Photos from the image-classification dataset "claim_cards" in the GitHub repository marihaashfaq239-hash/assurex-claim-engine. Its 3 classes are: invalid claim, manual review, valid claim.

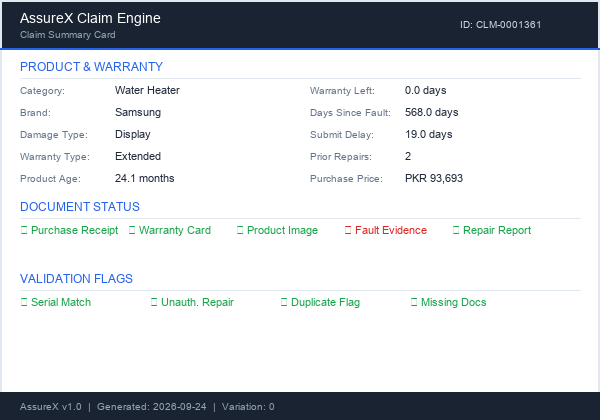
Label: manual review

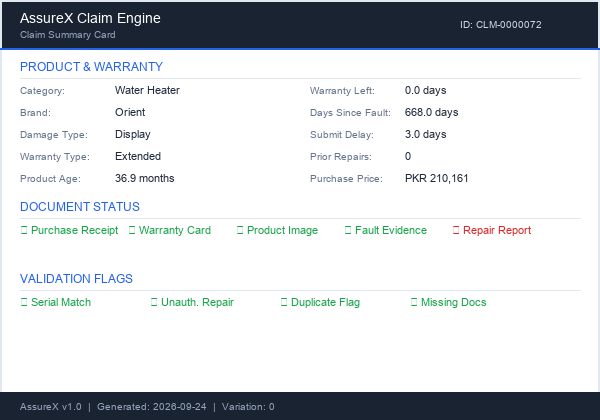
Label: valid claim

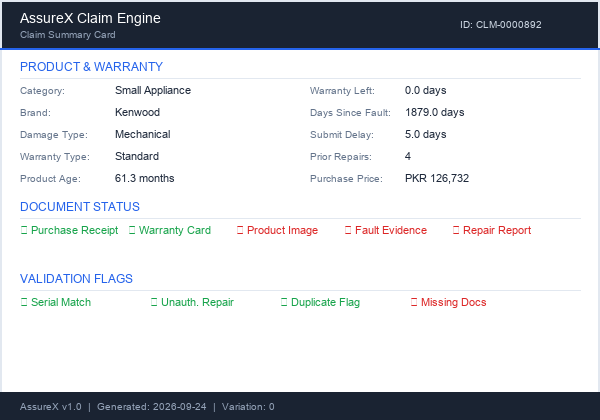
Label: invalid claim

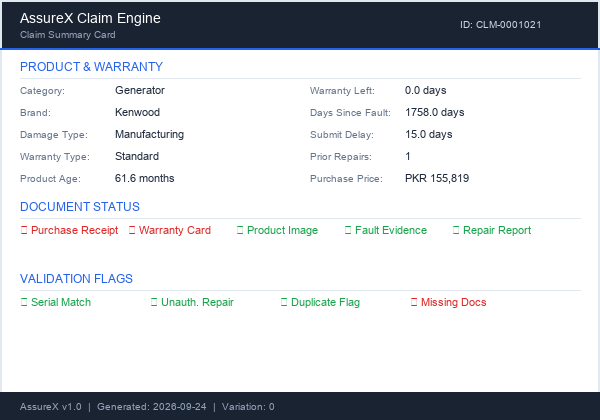
Label: manual review

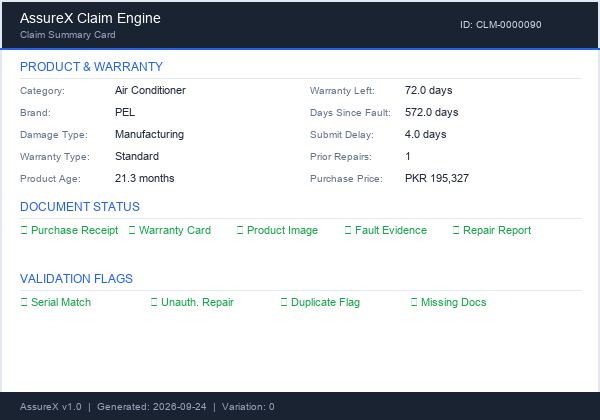
Label: valid claim

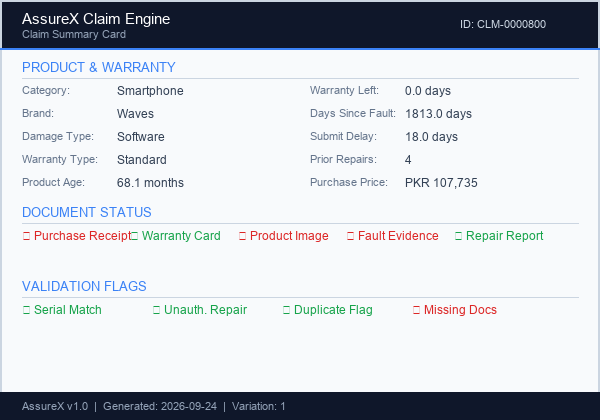
Label: invalid claim
